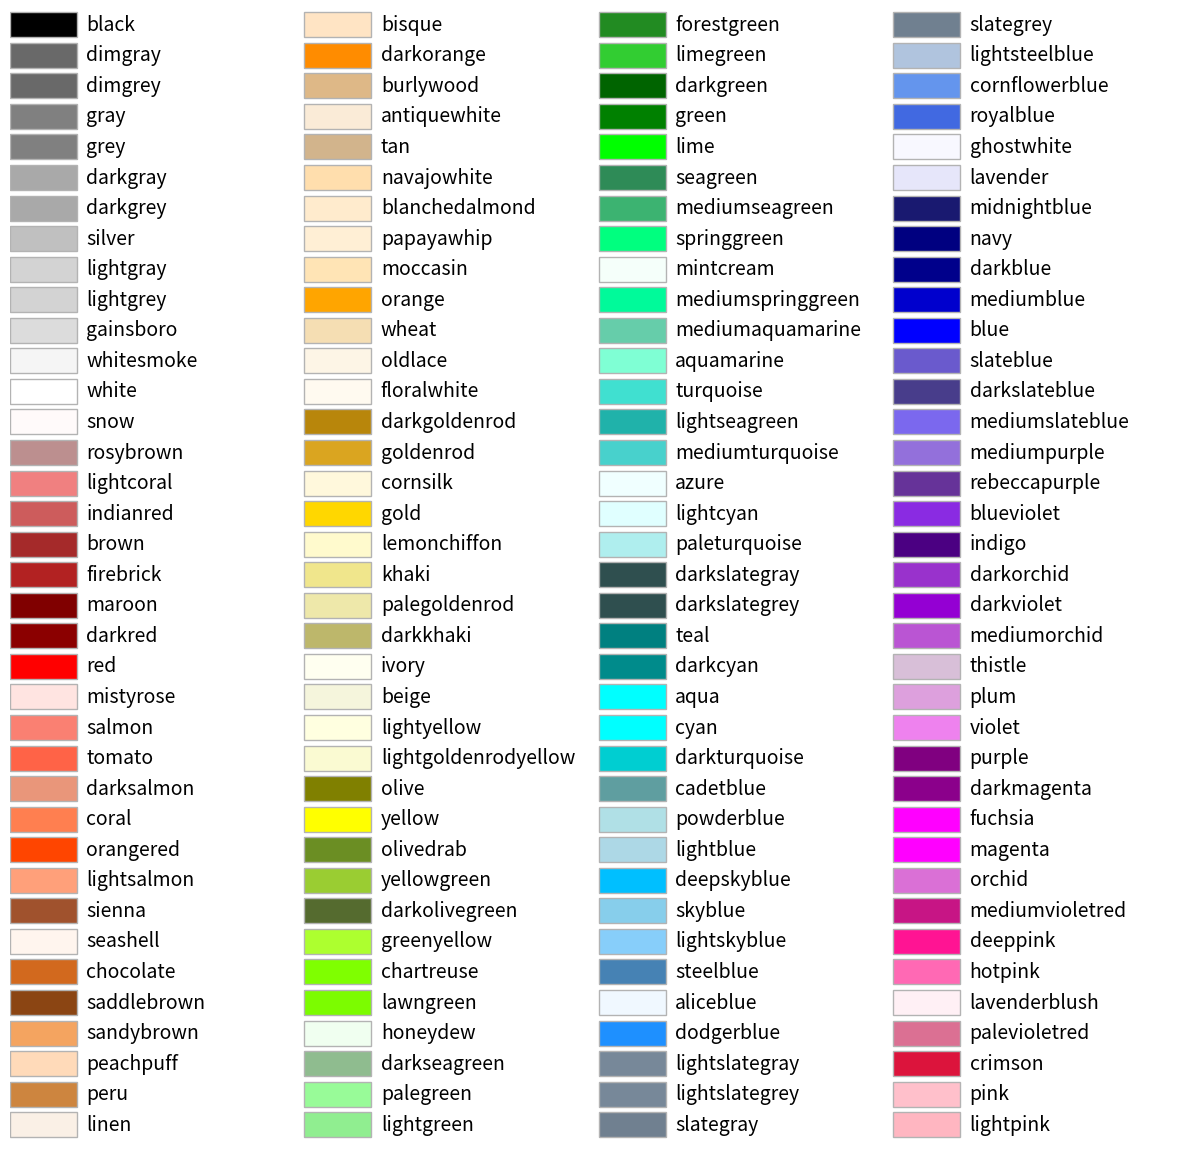

The matplotlib source for this figure:
import math

import matplotlib.pyplot as plt

import matplotlib.colors as mcolors
from matplotlib.patches import Rectangle


def plot_colortable(colors, *, ncols=4, sort_colors=True):

    cell_width = 212
    cell_height = 22
    swatch_width = 48
    margin = 12

    # Sort colors by hue, saturation, value and name.
    if sort_colors is True:
        names = sorted(
            colors, key=lambda c: tuple(mcolors.rgb_to_hsv(mcolors.to_rgb(c))))
    else:
        names = list(colors)

    n = len(names)
    nrows = math.ceil(n / ncols)

    width = cell_width * ncols + 2 * margin
    height = cell_height * nrows + 2 * margin
    dpi = 72

    fig, ax = plt.subplots(figsize=(width / dpi, height / dpi), dpi=dpi)
    fig.subplots_adjust(margin/width, margin/height,
                        (width-margin)/width, (height-margin)/height)
    ax.set_xlim(0, cell_width * ncols)
    ax.set_ylim(cell_height * (nrows-0.5), -cell_height/2.)
    ax.yaxis.set_visible(False)
    ax.xaxis.set_visible(False)
    ax.set_axis_off()

    for i, name in enumerate(names):
        row = i % nrows
        col = i // nrows
        y = row * cell_height

        swatch_start_x = cell_width * col
        text_pos_x = cell_width * col + swatch_width + 7

        ax.text(text_pos_x, y, name, fontsize=14,
                horizontalalignment='left',
                verticalalignment='center')

        ax.add_patch(
            Rectangle(xy=(swatch_start_x, y-9), width=swatch_width,
                      height=18, facecolor=colors[name], edgecolor='0.7')
        )

    return fig
print(len(mcolors.CSS4_COLORS))
plot_colortable(mcolors.CSS4_COLORS)
plt.show()
